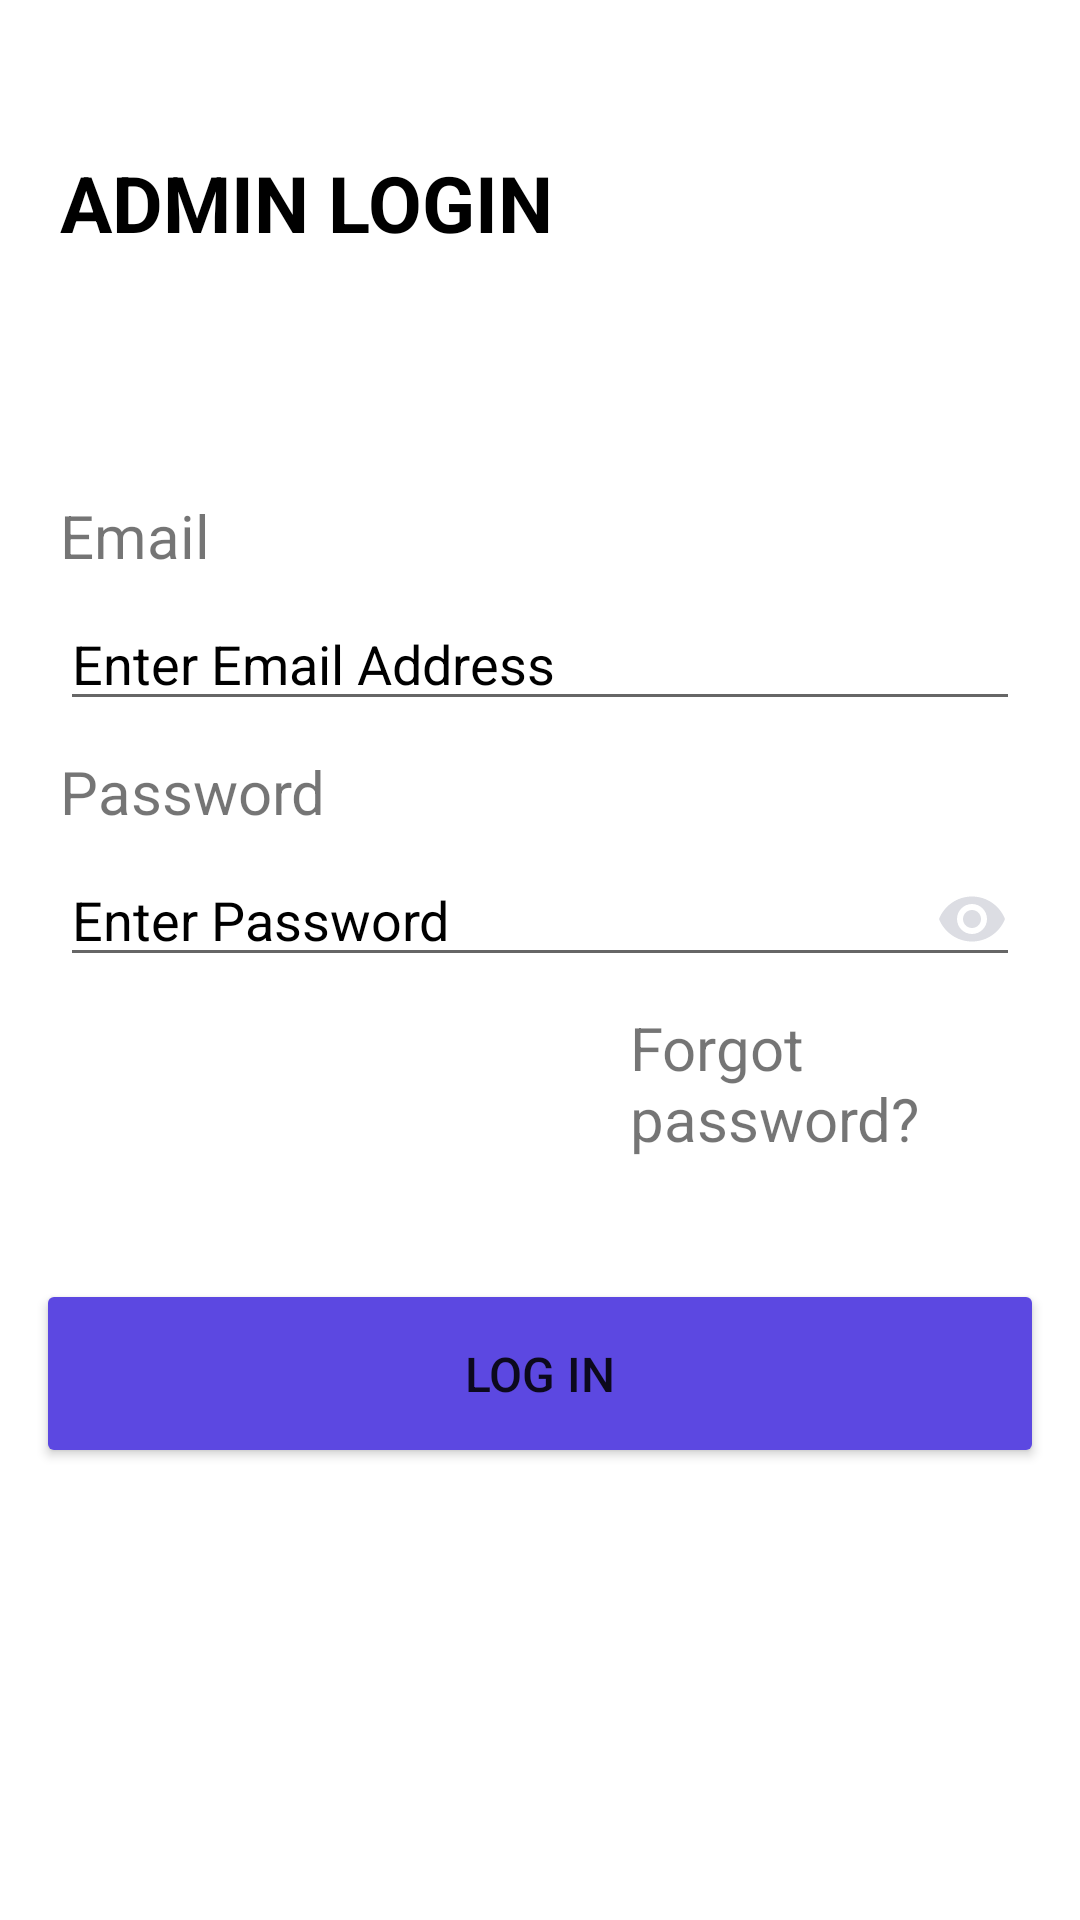

The Android layout XML behind this screen, and the referenced resources:
<!-- AndroidManifest.xml: application theme Theme.MyEmp -->
<!-- res/layout/activity_main.xml -->
<?xml version="1.0" encoding="utf-8"?>
<LinearLayout xmlns:android="http://schemas.android.com/apk/res/android"
    xmlns:app="http://schemas.android.com/apk/res-auto"
    xmlns:tools="http://schemas.android.com/tools"
    android:layout_width="match_parent"
    android:layout_height="match_parent"
    android:orientation="vertical"
    android:background="@color/white"
    tools:context=".MainActivity">
    <TextView
        android:layout_width="wrap_content"
        android:layout_height="wrap_content"
        android:text="ADMIN LOGIN"
        android:textColor="@color/black"
        android:textStyle="bold"
        android:textSize="26sp"
        android:layout_marginTop="50dp"
        android:paddingLeft="20dp"
        />
    <TextView
        android:layout_width="wrap_content"
        android:layout_height="wrap_content"
        android:text="Email"
        android:layout_marginTop="80dp"
        android:layout_marginHorizontal="20dp"
        android:textSize="20sp"/>

    <EditText
        android:id="@+id/xemail"
        android:layout_width="match_parent"
        android:layout_height="wrap_content"
        android:layout_marginTop="7dp"
        android:hint="Enter Email Address"
        android:inputType="textEmailAddress"
        android:textColorHint="@color/black"
        android:layout_marginHorizontal="20dp"/>
    <TextView
        android:layout_width="wrap_content"
        android:layout_height="wrap_content"
        android:text="Password"
        android:layout_marginTop="10dp"
        android:layout_marginHorizontal="20dp"
        android:textSize="20sp"/>
    <EditText
        android:id="@+id/xpassword"
        android:layout_width="match_parent"
        android:layout_height="wrap_content"
        android:hint="Enter Password"
        android:textColorHint="@color/black"
        android:layout_marginTop="7dp"
        android:layout_marginHorizontal="20dp"
        android:drawableRight="@drawable/ic_baseline_visibility_24"
        android:inputType="textPassword"
        />
    <LinearLayout
        android:layout_width="match_parent"
        android:layout_height="wrap_content"
        android:layout_marginTop="10dp"
        android:layout_marginRight="20dp"
        android:layout_marginLeft="60dp"
        android:orientation="horizontal">
    <TextView
        android:id="@+id/xforgot"

        android:layout_width="wrap_content"
        android:layout_height="wrap_content"
        android:text="Forgot password?"
        android:textSize="20sp"
        android:layout_gravity="end"
        android:layout_marginLeft="150dp"
        />

    </LinearLayout>


    <Button
        android:id="@+id/xlogin"
        android:layout_width="336dp"
        android:layout_height="63dp"
        android:layout_gravity="center"
        android:layout_marginTop="40dp"
        android:backgroundTint="#5c48e1"
        android:paddingHorizontal="20dp"
        android:text="Log in"
        android:textSize="16sp" />





</LinearLayout>
<!-- resources referenced by this layout -->
<resources>
  <!-- drawable ic_baseline_visibility_24 (drawable) -->
  <vector android:height="24dp" android:tint="#DCDDE3"
      android:viewportHeight="24" android:viewportWidth="24"
      android:width="24dp" xmlns:android="http://schemas.android.com/apk/res/android">
      <path android:fillColor="@android:color/white" android:pathData="M12,4.5C7,4.5 2.73,7.61 1,12c1.73,4.39 6,7.5 11,7.5s9.27,-3.11 11,-7.5c-1.73,-4.39 -6,-7.5 -11,-7.5zM12,17c-2.76,0 -5,-2.24 -5,-5s2.24,-5 5,-5 5,2.24 5,5 -2.24,5 -5,5zM12,9c-1.66,0 -3,1.34 -3,3s1.34,3 3,3 3,-1.34 3,-3 -1.34,-3 -3,-3z"/>
  </vector>
  <style name="Theme.MyEmp" parent="Theme.MaterialComponents.DayNight.NoActionBar">
          
          <item name="colorPrimary">@color/white</item>
          <item name="colorPrimaryVariant">@color/purple_700</item>
          <item name="colorOnPrimary">@color/white</item>
          
          <item name="colorSecondary">@color/teal_200</item>
          <item name="colorSecondaryVariant">@color/teal_700</item>
          <item name="colorOnSecondary">@color/black</item>
          
          <item name="android:statusBarColor" tools:targetApi="l">?attr/colorPrimaryVariant</item>
          
      </style>
  <!-- not gathered from this repository: default colours our renderer supplied (Android Studio template values) -->
  <color name="purple_700">#FF3700B3</color>
  <color name="teal_200">#FF03DAC5</color>
  <color name="teal_700">#FF018786</color>
  <color name="black">#FF000000</color>
  <color name="white">#FFFFFFFF</color>
</resources>
